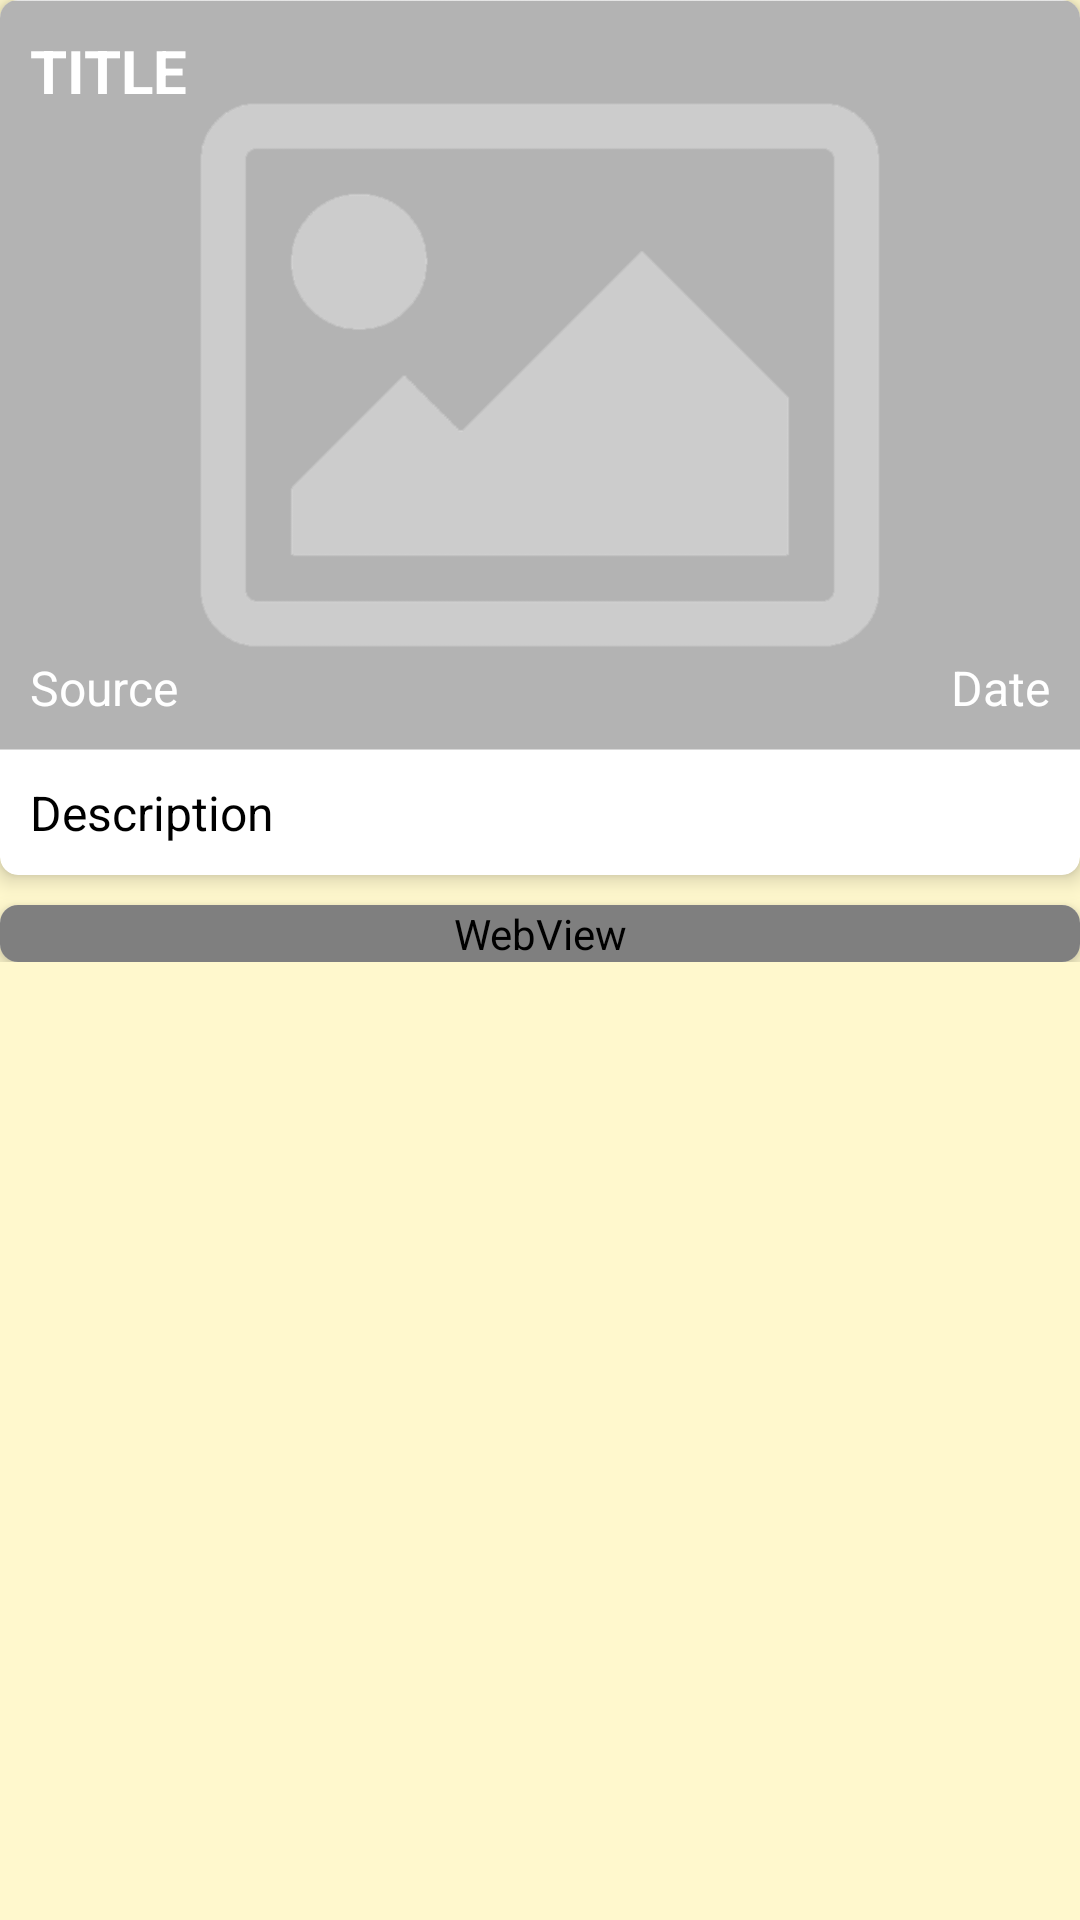

Produce the Android XML layout that renders to this screen, including the resource entries it uses.
<!-- AndroidManifest.xml: application theme Theme.OrionNews -->
<!-- res/layout/activity_detailed.xml -->
<?xml version="1.0" encoding="utf-8"?>
<LinearLayout xmlns:android="http://schemas.android.com/apk/res/android"
    xmlns:app="http://schemas.android.com/apk/res-auto"
    xmlns:tools="http://schemas.android.com/tools"
    android:layout_width="match_parent"
    android:layout_height="match_parent"
    android:orientation="vertical"
    tools:context=".Detailed"
    android:background="@color/warna_BG">

    <ScrollView
        android:layout_width="match_parent"
        android:layout_height="match_parent">

        <LinearLayout
            android:layout_width="match_parent"
            android:layout_height="wrap_content"
            android:orientation="vertical">

    <androidx.cardview.widget.CardView
        android:id="@+id/cardView"
        android:layout_width="match_parent"
        android:layout_height="wrap_content"
        app:cardElevation="4dp"
        app:cardCornerRadius="6dp">

        <LinearLayout
            android:layout_width="match_parent"
            android:layout_height="wrap_content"
            android:orientation="vertical">

        <FrameLayout
            android:layout_width="match_parent"
            android:layout_height="250dp">

            <ProgressBar
                android:id="@+id/loader"
                android:layout_width="30dp"
                android:layout_height="30dp"
                android:layout_gravity="center"/>

            <ImageView
                android:id="@+id/imageView"
                android:layout_width="match_parent"
                android:layout_height="match_parent"
                android:src="@drawable/nopics"
                android:scaleType="centerCrop"/>

            <ImageView
                android:layout_width="match_parent"
                android:layout_height="match_parent"
                android:background="@drawable/gradient"/>

            <TextView
                android:id="@+id/tvTitle"
                android:layout_width="wrap_content"
                android:layout_height="wrap_content"
                android:text="TITLE"
                android:textSize="20sp"
                android:padding="10dp"
                android:textStyle="bold"
                android:textColor="@color/Putih"/>

            <LinearLayout
                android:layout_width="match_parent"
                android:layout_height="wrap_content"
                android:padding="10dp"
                android:layout_gravity="bottom"
                android:orientation="horizontal">

                <TextView
                    android:id="@+id/tvSource"
                    android:layout_width="wrap_content"
                    android:layout_height="wrap_content"
                    android:text="Source"
                    android:textSize="16sp"
                    android:textStyle="normal"
                    android:textColor="@color/Putih"/>

                <TextView
                    android:id="@+id/tvDate"
                    android:layout_width="match_parent"
                    android:layout_height="wrap_content"
                    android:text="Date"
                    android:gravity="right"
                    android:textSize="16sp"
                    android:textStyle="normal"
                    android:textColor="@color/Putih"/>

            </LinearLayout>

        </FrameLayout>

            <TextView
                android:id="@+id/tvDesc"
                android:layout_width="match_parent"
                android:layout_height="wrap_content"
                android:text="Description"
                android:textSize="16sp"
                android:padding="10dp"
                android:textStyle="normal"
                android:textColor="@color/Hitam"/>

        </LinearLayout>

    </androidx.cardview.widget.CardView>

    <androidx.cardview.widget.CardView
        android:layout_width="match_parent"
        android:layout_height="match_parent"
        app:cardElevation="4dp"
        android:layout_marginTop="10dp"
        app:cardCornerRadius="6dp">

        <WebView
            android:id="@+id/webView"
            android:layout_width="match_parent"
            android:layout_height="match_parent"/>

    </androidx.cardview.widget.CardView>

        </LinearLayout>

    </ScrollView>

</LinearLayout>
<!-- resources referenced by this layout -->
<resources>
  <color name="Hitam">#FF000000</color>
  <color name="Putih">#FFFFFFFF</color>
  <color name="warna_BG">#FFF8CD</color>
  <!-- drawable nopics: png bitmap (drawable-v24, 35858 bytes) -->
  <style name="Theme.OrionNews" parent="Theme.AppCompat.Light.NoActionBar">
          
          
          
          <item name="android:statusBarColor" tools:targetApi="l">?attr/colorPrimaryVariant</item>
          
      </style>
</resources>
